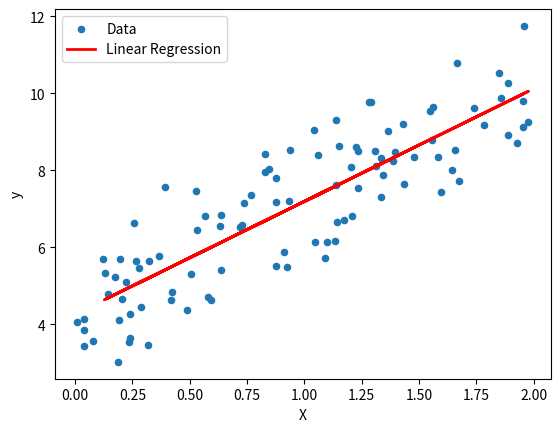

This chart was generated by the following Python code:
import numpy as np
import pandas as pd
import matplotlib.pyplot as plt

# Generate some random data for demonstration purposes
np.random.seed(0)
X = 2 * np.random.rand(100, 1)
y = 4 + 3 * X + np.random.randn(100, 1)

# Create a DataFrame using pandas
data = pd.DataFrame({'X': X.flatten(), 'y': y.flatten()})

# Split the data into training and testing sets
train_data = data.sample(frac=0.8, random_state=42)
test_data = data.drop(train_data.index)

# Calculate the coefficients using the normal equation
X_train = train_data[['X']].values
y_train = train_data['y'].values
X_train = np.c_[np.ones((X_train.shape[0], 1)), X_train]  # Add a bias term
theta = np.linalg.inv(X_train.T.dot(X_train)).dot(X_train.T).dot(y_train)

# Make predictions on the test data
X_test = test_data[['X']].values
X_test = np.c_[np.ones((X_test.shape[0], 1)), X_test]  # Add a bias term
y_pred = X_test.dot(theta)

# Calculate the mean squared error
mse = ((y_pred - test_data['y'].values) ** 2).mean()

# Print the model coefficients and evaluation metrics
print("Coefficients:", theta)
print("Mean Squared Error:", mse)

# Plot the data and the regression line
plt.scatter(data['X'], data['y'], s=20, label="Data")
plt.plot(test_data['X'], y_pred, color='red', linewidth=2, label="Linear Regression")
plt.xlabel("X")
plt.ylabel("y")
plt.legend()
plt.show()